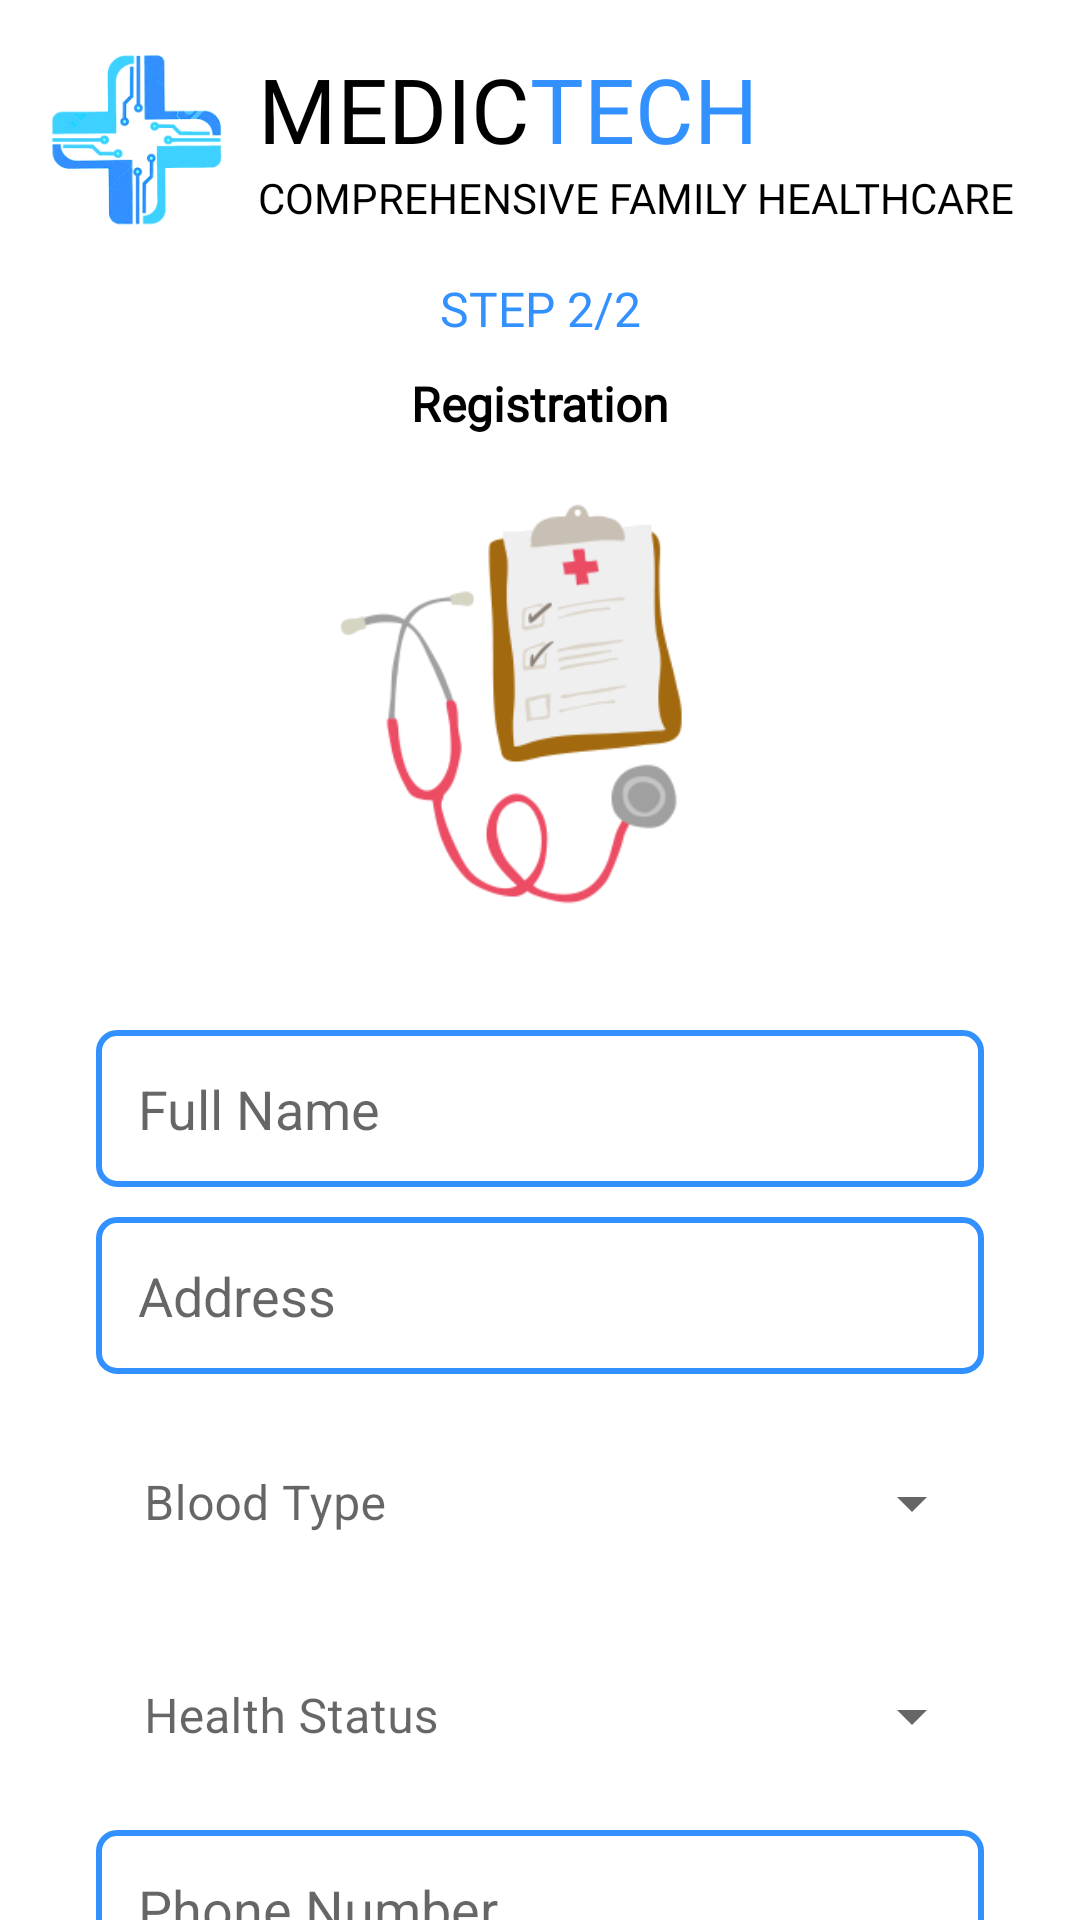

Android layout source for this screen:
<!-- AndroidManifest.xml: activity theme SplashTheme -->
<!-- res/layout/activity_login.xml -->
<?xml version="1.0" encoding="utf-8"?>
<androidx.core.widget.NestedScrollView
    xmlns:android="http://schemas.android.com/apk/res/android"
    xmlns:tools="http://schemas.android.com/tools"
    android:layout_width="match_parent"
    android:layout_height="match_parent"
    android:background="@color/white"
    tools:context=".LoginActivity">

    <RelativeLayout
        android:layout_width="match_parent"
        android:layout_height="wrap_content">

        <LinearLayout
            android:layout_width="match_parent"
            android:layout_height="wrap_content"
            android:orientation="vertical">

            <LinearLayout
                android:layout_width="match_parent"
                android:layout_height="wrap_content"
                android:orientation="horizontal"
                android:layout_margin="16dp">

                <ImageView
                    android:layout_width="60dp"
                    android:layout_height="60dp"
                    android:src="@drawable/logo"
                    android:layout_gravity="center_vertical"
                    android:contentDescription="@string/logo" />

                <LinearLayout
                    android:layout_width="wrap_content"
                    android:layout_height="wrap_content"
                    android:orientation="vertical"
                    android:layout_marginStart="10dp">

                    <LinearLayout
                        android:layout_width="wrap_content"
                        android:layout_height="wrap_content"
                        android:orientation="horizontal">

                        <TextView
                            android:layout_width="wrap_content"
                            android:layout_height="wrap_content"
                            android:text="@string/medic"
                            android:textSize="30sp"
                            android:textColor="@color/black"
                            android:fontFamily="@font/inter_semi_bold"/>

                        <TextView
                            android:layout_width="wrap_content"
                            android:layout_height="wrap_content"
                            android:text="@string/tech"
                            android:textSize="30sp"
                            android:textColor="#3390FF"
                            android:fontFamily="@font/inter_semi_bold"/>

                    </LinearLayout>

                    <TextView
                        android:layout_width="wrap_content"
                        android:layout_height="wrap_content"
                        android:text="@string/comprehensive_family_healthcare"
                        android:textColor="@color/black"
                        android:textSize="14sp"
                        android:layout_gravity="center_horizontal"
                        android:fontFamily="@font/inter_semi_bold"/>

                </LinearLayout>


            </LinearLayout>

            <TextView
                android:id="@+id/stepText"
                android:layout_width="match_parent"
                android:layout_height="wrap_content"
                android:text="@string/step_2_2"
                android:textColor="@color/main_color"
                android:textAlignment="center"
                android:textSize="16sp"
                android:fontFamily="@font/roboto_medium"/>

            <TextView
                android:id="@+id/registrationText"
                android:layout_width="match_parent"
                android:layout_height="wrap_content"
                android:text="@string/registration"
                android:textColor="@color/black"
                android:textAlignment="center"
                android:textStyle="bold"
                android:layout_marginTop="10dp"
                android:textSize="16sp"
                android:fontFamily="@font/roboto_medium"/>

            <ImageView
                android:layout_width="150dp"
                android:layout_height="150dp"
                android:src="@drawable/sign_up_page_image"
                android:layout_gravity="center_horizontal"
                android:layout_marginTop="16dp"
                android:contentDescription="@string/horoscope" />

            <LinearLayout
                android:id="@+id/layoutContainer"
                android:layout_width="match_parent"
                android:layout_height="wrap_content"
                android:orientation="vertical"
                android:layout_margin="32dp">

                <EditText
                    android:id="@+id/nameText"
                    android:layout_width="match_parent"
                    android:layout_height="wrap_content"
                    android:background="@drawable/login_edit_text_background"
                    android:padding="14dp"
                    android:hint="@string/full_name"
                    android:inputType="text"
                    android:autofillHints="name" />

                <EditText
                    android:id="@+id/addressText"
                    android:layout_width="match_parent"
                    android:layout_height="wrap_content"
                    android:background="@drawable/login_edit_text_background"
                    android:padding="14dp"
                    android:hint="@string/address"
                    android:inputType="textMultiLine"
                    android:autofillHints="postalAddress"
                    android:layout_marginTop="10dp"/>

                <com.google.android.material.textfield.TextInputLayout
                    android:id="@+id/bloodTypeLayout"
                    android:layout_width="match_parent"
                    android:layout_height="wrap_content"
                    android:hint="@string/blood_type"
                    android:layout_marginTop="10dp"
                    style="@style/Widget.MaterialComponents.TextInputLayout.OutlinedBox.ExposedDropdownMenu">

                    <AutoCompleteTextView
                        android:id="@+id/filledExposed"
                        android:layout_width="match_parent"
                        android:layout_height="wrap_content"
                        android:inputType="none"
                        android:background="@color/white"/>

                </com.google.android.material.textfield.TextInputLayout>

                <com.google.android.material.textfield.TextInputLayout
                    android:id="@+id/healthStatusLayout"
                    android:layout_width="match_parent"
                    android:layout_height="wrap_content"
                    android:hint="@string/health_status"
                    android:layout_marginTop="10dp"
                    style="@style/Widget.MaterialComponents.TextInputLayout.OutlinedBox.ExposedDropdownMenu">

                    <AutoCompleteTextView
                        android:id="@+id/healthStatusSpinner"
                        android:layout_width="match_parent"
                        android:layout_height="wrap_content"
                        android:inputType="none"
                        android:background="@color/white"/>

                </com.google.android.material.textfield.TextInputLayout>

                <EditText
                    android:id="@+id/phoneNumberText"
                    android:layout_width="match_parent"
                    android:layout_height="wrap_content"
                    android:background="@drawable/login_edit_text_background"
                    android:padding="14dp"
                    android:hint="@string/phone_number"
                    android:inputType="phone"
                    android:autofillHints="phone"
                    android:layout_marginTop="10dp"/>

                <Button
                    android:id="@+id/selectDateButton"
                    android:layout_width="match_parent"
                    android:layout_height="wrap_content"
                    android:text="@string/select_date"
                    android:padding="10dp"
                    android:layout_marginTop="10dp"/>

                <Button
                    android:id="@+id/loginButton"
                    android:layout_width="wrap_content"
                    android:layout_height="wrap_content"
                    android:text="@string/login"
                    android:padding="10dp"
                    android:layout_marginTop="32dp"
                    android:layout_marginBottom="20dp"
                    android:layout_gravity="center_horizontal"/>

            </LinearLayout>

        </LinearLayout>

        <ProgressBar
            android:id="@+id/progressBar"
            android:layout_width="wrap_content"
            android:layout_height="wrap_content"
            android:visibility="gone"
            android:layout_centerHorizontal="true"/>

    </RelativeLayout>

</androidx.core.widget.NestedScrollView>
<!-- resources referenced by this layout -->
<resources>
  <color name="black">#FF000000</color>
  <color name="main_color">#3390FF</color>
  <color name="white">#FFFFFFFF</color>
  <!-- drawable login_edit_text_background (drawable) -->
  <?xml version="1.0" encoding="utf-8"?>
  <shape
      xmlns:android="http://schemas.android.com/apk/res/android"
      android:shape="rectangle">
      <solid android:color="@color/white"/>
      <corners android:radius="6dp"/>
      <stroke
          android:width="2dp"
          android:color="#3390FF"/>
  </shape>
  <!-- drawable logo: png bitmap (drawable, 35027 bytes) -->
  <!-- drawable sign_up_page_image: png bitmap (drawable, 19638 bytes) -->
  <string name="address">Address</string>
  <string name="blood_type">Blood Type</string>
  <string name="comprehensive_family_healthcare">COMPREHENSIVE FAMILY HEALTHCARE</string>
  <string name="full_name">Full Name</string>
  <string name="health_status">Health Status</string>
  <string name="horoscope">Horoscope</string>
  <string name="login">Login</string>
  <string name="logo">Logo</string>
  <string name="medic">MEDIC</string>
  <string name="phone_number">Phone Number</string>
  <string name="registration">Registration</string>
  <string name="select_date">Select Date</string>
  <string name="step_2_2">STEP 2/2</string>
  <string name="tech">TECH</string>
  <style name="SplashTheme" parent="Theme.MaterialComponents.DayNight.NoActionBar">
          
          <item name="colorPrimary">@color/main_color</item>
          <item name="colorPrimaryDark">@color/main_color</item>
          <item name="android:windowNoTitle">true</item>
          <item name="android:windowFullscreen">true</item>
  
          <item name="colorPrimaryVariant">@color/main_color</item>
          <item name="colorOnPrimary">@color/white</item>
          
          <item name="colorSecondary">@color/teal_200</item>
          <item name="colorSecondaryVariant">@color/teal_700</item>
          <item name="colorOnSecondary">@color/black</item>
          
          <item name="android:statusBarColor">?attr/colorPrimaryVariant</item>
          
          
  
      </style>
  <color name="teal_200">#FF03DAC5</color>
  <color name="teal_700">#FF018786</color>
</resources>
